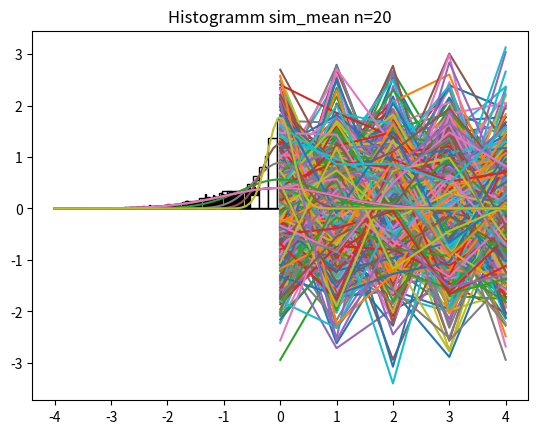

Reproduce this figure in Python.
#!/usr/bin/env python3
# -*- coding: utf-8 -*-
"""
Created on Tue Jan 22 09:05:38 2019

@author: tluscre1
"""

# =============================================================================
# Aufgabe 4.2
# a)
# =============================================================================
import matplotlib.pyplot as plt
from scipy.stats import norm
import numpy as np

n = 5
m = 500

ran = np.array(norm.rvs(size=n*m))
sim = ran.reshape((n,m))

plt.plot(sim)
plt.show()

# =============================================================================
# b)
# =============================================================================
plt.hist(sim.T, bins=20, density=True, edgecolor="black", facecolor="white")

x = np.linspace(-4, 4, num=100)
y = norm.pdf(x)
plt.plot(x,y)

plt.title("Histogramm sim")
plt.show()

sim_mean = sim.mean(axis=0)
plt.hist(sim_mean, density=True, edgecolor="black", facecolor="white")

x = np.linspace(-4, 4, num=100)
y = norm.pdf(x, loc=0, scale=1/np.sqrt(n))
plt.plot(x,y)
plt.title("Histogramm sim_mean")
plt.show()


# =============================================================================
# c) Wiederholen Sie die Aufgabe für n = 2, 10, 100.
# =============================================================================
n = 2
m = 500

ran = np.array(norm.rvs(size=n*m))
sim = ran.reshape((n,m))

plt.hist(sim.T, bins=20, density=True, edgecolor="black", facecolor="white")

x = np.linspace(-4, 4, num=100)
y = norm.pdf(x)
plt.plot(x,y)

plt.title("Histogramm sim mit n=" + str(n))
plt.show()

sim_mean = sim.mean(axis=0)
plt.hist(sim_mean, density=True, edgecolor="black", facecolor="white")

x = np.linspace(-4, 4, num=100)
y = norm.pdf(x, loc=0, scale=1/np.sqrt(n))
plt.plot(x,y)
plt.title("Histogramm sim_mean n=" + str(n))
plt.show()

# n = 10
n = 10
m = 500

ran = np.array(norm.rvs(size=n*m))
sim = ran.reshape((n,m))

plt.hist(sim.T, bins=20, density=True, edgecolor="black", facecolor="white")

x = np.linspace(-4, 4, num=100)
y = norm.pdf(x)
plt.plot(x,y)

plt.title("Histogramm sim mit n=" + str(n))
plt.show()

sim_mean = sim.mean(axis=0)
plt.hist(sim_mean, density=True, edgecolor="black", facecolor="white")

x = np.linspace(-4, 4, num=100)
y = norm.pdf(x, loc=0, scale=1/np.sqrt(n))
plt.plot(x,y)
plt.title("Histogramm sim_mean n=" + str(n))
plt.show()

# n = 20
n = 20
m = 500

ran = np.array(norm.rvs(size=n*m))
sim = ran.reshape((n,m))

plt.hist(sim.T, bins=20, density=True, edgecolor="black", facecolor="white")

x = np.linspace(-4, 4, num=100)
y = norm.pdf(x)
plt.plot(x,y)

plt.title("Histogramm sim mit n=" + str(n))
plt.show()

sim_mean = sim.mean(axis=0)
plt.hist(sim_mean, density=True, edgecolor="black", facecolor="white")

x = np.linspace(-4, 4, num=100)
y = norm.pdf(x, loc=0, scale=1/np.sqrt(n))
plt.plot(x,y)
plt.title("Histogramm sim_mean n=" + str(n))
plt.show()


# =============================================================================
# Aufgabe 4.3
# =============================================================================
norm.cdf(x=95, loc=100, scale=2)



